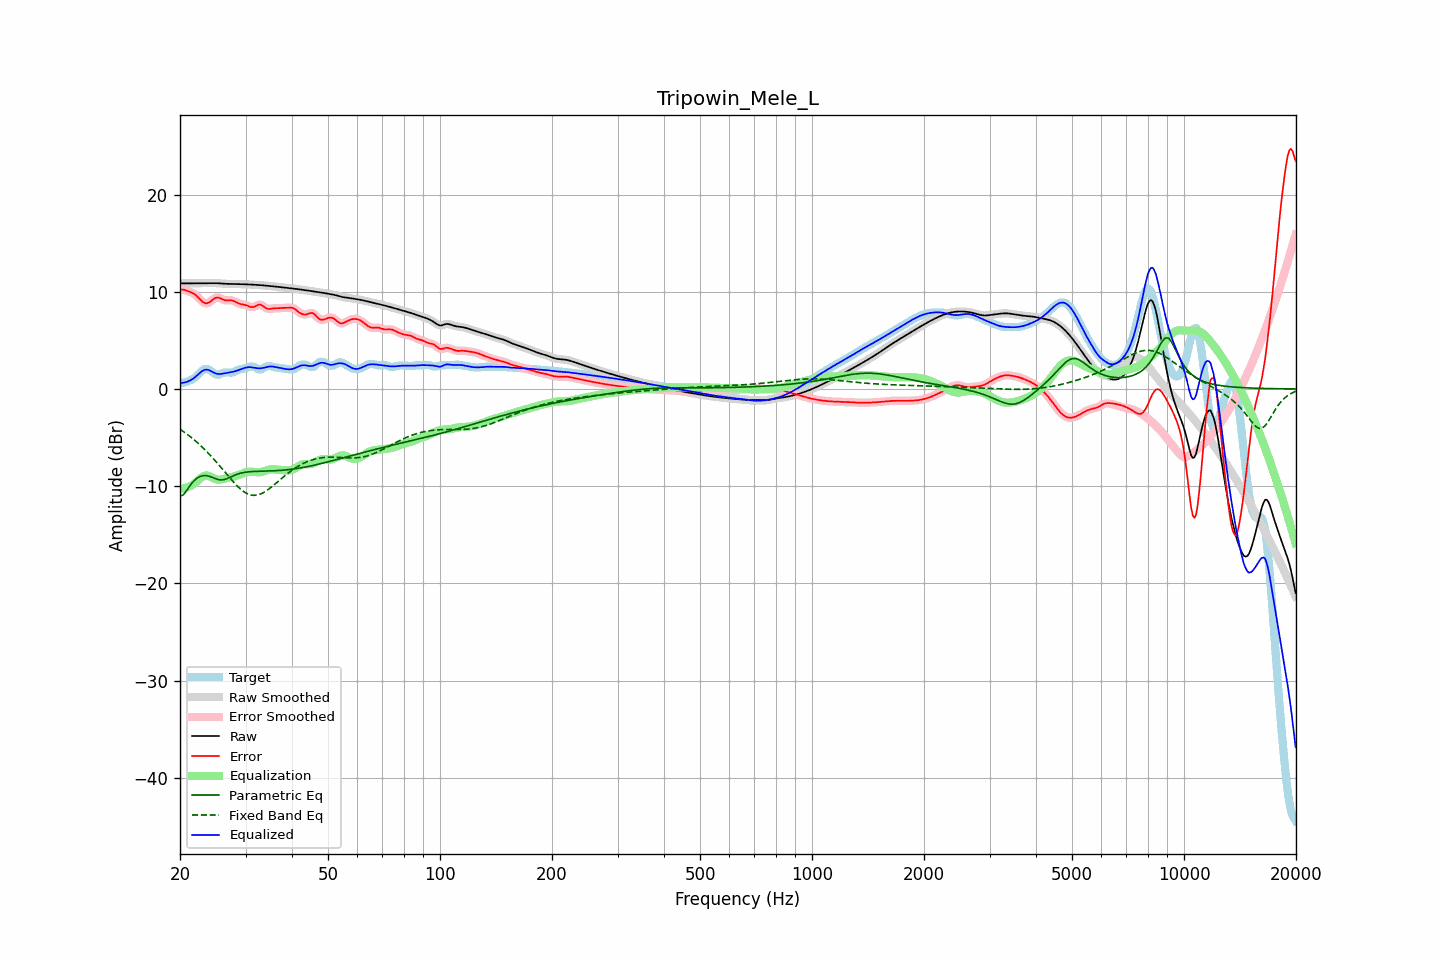

Values plotted in this chart, from the file beside it:
frequency, raw, error, smoothed, error_smoothed, equalization, parametric_eq, fixed_band_eq, equalized_raw, equalized_smoothed, target
20.00, 10.86, 10.26, 10.86, 10.26, -10.24, -11.01, -4.14, 0.62, 0.62, 0.60
20.20, 10.87, 10.24, 10.86, 10.25, -10.24, -10.96, -4.25, 0.63, 0.63, 0.62
20.40, 10.87, 10.22, 10.87, 10.22, -10.22, -10.91, -4.36, 0.64, 0.64, 0.65
20.61, 10.87, 10.19, 10.87, 10.18, -10.19, -10.69, -4.48, 0.68, 0.68, 0.68
20.81, 10.87, 10.13, 10.87, 10.13, -10.15, -10.48, -4.60, 0.72, 0.72, 0.74
21.02, 10.87, 10.06, 10.87, 10.07, -10.09, -10.24, -4.72, 0.78, 0.78, 0.81
21.23, 10.87, 10.00, 10.87, 10.00, -10.02, -9.99, -4.85, 0.85, 0.85, 0.87
21.44, 10.88, 9.94, 10.88, 9.94, -9.94, -9.78, -4.98, 0.94, 0.94, 0.94
21.66, 10.88, 9.86, 10.88, 9.86, -9.84, -9.57, -5.12, 1.04, 1.04, 1.02
21.87, 10.88, 9.76, 10.88, 9.76, -9.72, -9.40, -5.26, 1.16, 1.16, 1.12
22.09, 10.88, 9.63, 10.88, 9.63, -9.58, -9.25, -5.40, 1.30, 1.30, 1.25
22.31, 10.89, 9.48, 10.89, 9.48, -9.44, -9.14, -5.54, 1.45, 1.45, 1.41
22.54, 10.89, 9.31, 10.89, 9.31, -9.29, -9.03, -5.69, 1.60, 1.60, 1.58
22.76, 10.89, 9.14, 10.89, 9.14, -9.14, -8.98, -5.85, 1.74, 1.74, 1.75
22.99, 10.89, 8.98, 10.89, 8.99, -9.03, -8.92, -6.00, 1.86, 1.86, 1.91
23.22, 10.89, 8.87, 10.89, 8.88, -8.94, -8.91, -6.17, 1.95, 1.95, 2.02
23.45, 10.89, 8.82, 10.89, 8.82, -8.90, -8.91, -6.33, 1.99, 1.99, 2.07
23.69, 10.89, 8.83, 10.89, 8.83, -8.91, -8.94, -6.50, 1.99, 1.99, 2.07
23.92, 10.89, 8.89, 10.89, 8.89, -8.95, -8.97, -6.67, 1.94, 1.94, 2.00
24.16, 10.90, 9.00, 10.90, 9.01, -9.03, -9.02, -6.85, 1.86, 1.86, 1.89
24.40, 10.90, 9.14, 10.90, 9.14, -9.12, -9.08, -7.03, 1.77, 1.77, 1.76
24.65, 10.89, 9.28, 10.89, 9.27, -9.21, -9.15, -7.21, 1.69, 1.69, 1.62
24.89, 10.89, 9.37, 10.89, 9.36, -9.28, -9.22, -7.40, 1.61, 1.61, 1.52
25.14, 10.88, 9.41, 10.88, 9.41, -9.32, -9.28, -7.59, 1.57, 1.57, 1.48
25.39, 10.88, 9.41, 10.88, 9.39, -9.33, -9.33, -7.78, 1.54, 1.54, 1.47
25.65, 10.86, 9.33, 10.86, 9.34, -9.32, -9.35, -7.97, 1.54, 1.54, 1.53
25.91, 10.85, 9.26, 10.85, 9.26, -9.29, -9.36, -8.17, 1.56, 1.56, 1.59
26.16, 10.84, 9.18, 10.84, 9.19, -9.25, -9.33, -8.37, 1.59, 1.59, 1.66
26.43, 10.83, 9.13, 10.83, 9.14, -9.21, -9.30, -8.56, 1.62, 1.62, 1.70
26.69, 10.82, 9.12, 10.82, 9.12, -9.17, -9.24, -8.76, 1.65, 1.65, 1.70
26.96, 10.81, 9.12, 10.81, 9.13, -9.14, -9.17, -8.96, 1.68, 1.68, 1.69
27.23, 10.81, 9.13, 10.81, 9.13, -9.10, -9.09, -9.15, 1.71, 1.71, 1.67
27.50, 10.80, 9.12, 10.80, 9.12, -9.07, -9.02, -9.34, 1.74, 1.74, 1.68
27.77, 10.80, 9.08, 10.80, 9.08, -9.03, -8.94, -9.53, 1.77, 1.77, 1.72
28.05, 10.80, 9.01, 10.80, 9.01, -8.98, -8.87, -9.71, 1.82, 1.82, 1.79
28.33, 10.80, 8.92, 10.80, 8.93, -8.93, -8.80, -9.88, 1.86, 1.86, 1.88
28.62, 10.80, 8.84, 10.79, 8.84, -8.88, -8.74, -10.05, 1.92, 1.92, 1.95
28.90, 10.79, 8.77, 10.79, 8.78, -8.82, -8.70, -10.20, 1.97, 1.97, 2.02
29.19, 10.79, 8.73, 10.79, 8.73, -8.75, -8.65, -10.35, 2.03, 2.03, 2.06
29.48, 10.78, 8.70, 10.78, 8.70, -8.69, -8.61, -10.48, 2.09, 2.09, 2.08
29.78, 10.78, 8.67, 10.78, 8.66, -8.63, -8.58, -10.60, 2.15, 2.15, 2.11
30.08, 10.77, 8.63, 10.77, 8.62, -8.57, -8.56, -10.70, 2.20, 2.20, 2.14
30.38, 10.76, 8.57, 10.76, 8.56, -8.53, -8.53, -10.79, 2.23, 2.23, 2.20
30.68, 10.76, 8.49, 10.76, 8.49, -8.51, -8.52, -10.85, 2.25, 2.25, 2.27
30.99, 10.75, 8.44, 10.75, 8.44, -8.50, -8.50, -10.90, 2.24, 2.24, 2.31
31.30, 10.74, 8.42, 10.74, 8.43, -8.51, -8.49, -10.93, 2.22, 2.22, 2.32
31.61, 10.73, 8.45, 10.73, 8.46, -8.53, -8.48, -10.95, 2.20, 2.20, 2.28
31.93, 10.72, 8.53, 10.72, 8.53, -8.55, -8.47, -10.93, 2.16, 2.16, 2.19
32.24, 10.71, 8.61, 10.71, 8.61, -8.57, -8.47, -10.91, 2.14, 2.14, 2.09
32.57, 10.70, 8.68, 10.70, 8.67, -8.57, -8.46, -10.87, 2.13, 2.13, 2.01
32.89, 10.69, 8.68, 10.69, 8.67, -8.56, -8.46, -10.81, 2.13, 2.13, 2.01
33.22, 10.67, 8.61, 10.67, 8.60, -8.53, -8.45, -10.74, 2.15, 2.15, 2.07
33.55, 10.66, 8.50, 10.66, 8.49, -8.48, -8.45, -10.65, 2.18, 2.18, 2.16
33.89, 10.64, 8.37, 10.64, 8.38, -8.43, -8.45, -10.55, 2.22, 2.22, 2.28
34.23, 10.63, 8.28, 10.63, 8.29, -8.37, -8.44, -10.45, 2.26, 2.26, 2.35
34.57, 10.61, 8.23, 10.61, 8.24, -8.32, -8.44, -10.33, 2.30, 2.30, 2.38
34.92, 10.60, 8.24, 10.60, 8.24, -8.28, -8.43, -10.20, 2.32, 2.32, 2.36
35.27, 10.58, 8.27, 10.58, 8.26, -8.26, -8.42, -10.07, 2.32, 2.32, 2.31
35.62, 10.56, 8.29, 10.56, 8.29, -8.26, -8.42, -9.94, 2.30, 2.30, 2.27
35.97, 10.54, 8.31, 10.55, 8.31, -8.28, -8.41, -9.80, 2.27, 2.27, 2.24
... 635 more rows
